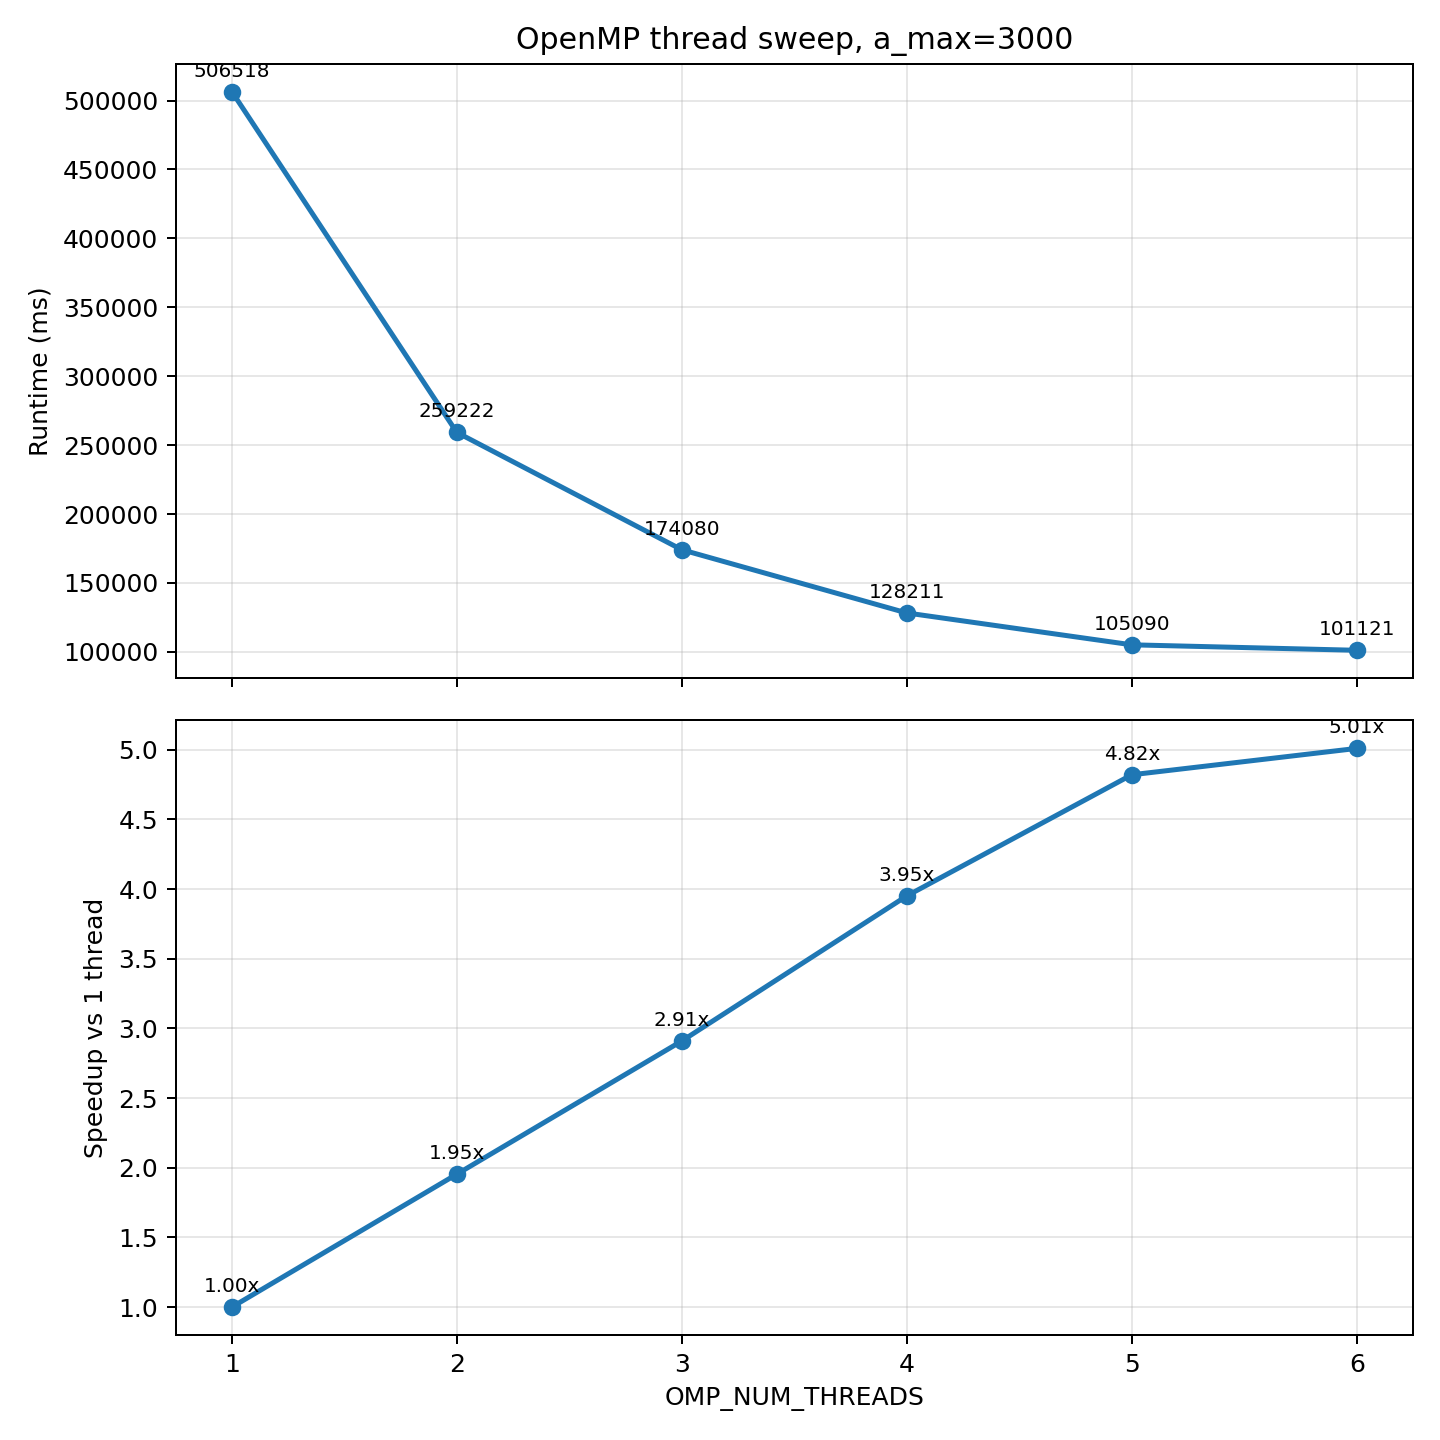

Values plotted in this chart, from the file beside it:
threads, elapsed_ms, solution_count, status, log_file
1, 506518, 7, ok, /nfshomes/hiseric/hpc/diophantine/logs/o…
2, 259222, 7, ok, /nfshomes/hiseric/hpc/diophantine/logs/o…
3, 174080, 7, ok, /nfshomes/hiseric/hpc/diophantine/logs/o…
4, 128211, 7, ok, /nfshomes/hiseric/hpc/diophantine/logs/o…
5, 105090, 7, ok, /nfshomes/hiseric/hpc/diophantine/logs/o…
6, 101121, 7, ok, /nfshomes/hiseric/hpc/diophantine/logs/o…
